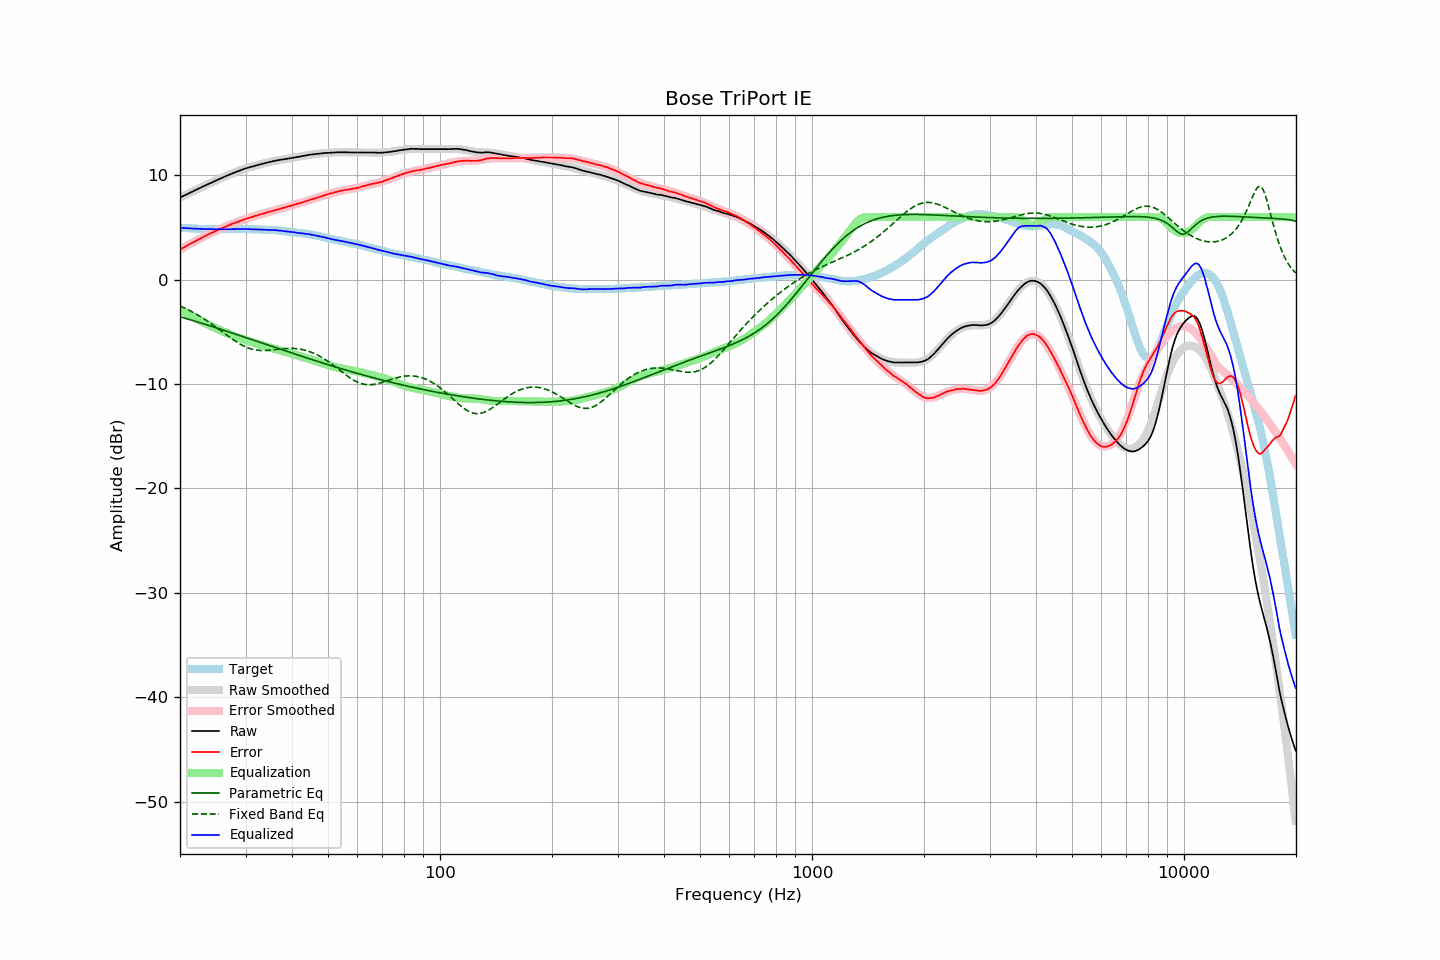

Values plotted in this chart, from the file beside it:
frequency, raw, error, smoothed, error_smoothed, equalization, parametric_eq, fixed_band_eq, equalized_raw, equalized_smoothed, target
20.00, 7.86, 2.88, 7.86, 2.88, -2.88, -3.56, -2.52, 4.98, 4.98, 4.98
20.20, 7.93, 2.96, 7.93, 2.97, -2.97, -3.60, -2.59, 4.96, 4.96, 4.97
20.40, 8.01, 3.06, 8.01, 3.05, -3.05, -3.65, -2.66, 4.96, 4.95, 4.95
20.61, 8.08, 3.13, 8.08, 3.14, -3.14, -3.69, -2.73, 4.94, 4.94, 4.94
20.81, 8.15, 3.23, 8.16, 3.23, -3.23, -3.74, -2.81, 4.92, 4.93, 4.92
21.02, 8.23, 3.32, 8.23, 3.31, -3.31, -3.78, -2.88, 4.92, 4.92, 4.91
21.23, 8.30, 3.40, 8.30, 3.39, -3.39, -3.83, -2.96, 4.90, 4.91, 4.90
21.44, 8.38, 3.47, 8.38, 3.48, -3.48, -3.88, -3.04, 4.90, 4.90, 4.91
21.66, 8.45, 3.56, 8.45, 3.56, -3.56, -3.92, -3.12, 4.89, 4.89, 4.89
21.87, 8.53, 3.64, 8.53, 3.64, -3.64, -3.97, -3.21, 4.89, 4.88, 4.89
22.09, 8.60, 3.73, 8.60, 3.72, -3.72, -4.01, -3.30, 4.88, 4.88, 4.87
22.31, 8.67, 3.80, 8.67, 3.81, -3.81, -4.06, -3.39, 4.87, 4.87, 4.87
22.54, 8.75, 3.89, 8.75, 3.89, -3.89, -4.11, -3.48, 4.86, 4.86, 4.86
22.76, 8.82, 3.96, 8.82, 3.96, -3.96, -4.16, -3.57, 4.86, 4.86, 4.86
22.99, 8.90, 4.05, 8.90, 4.04, -4.04, -4.20, -3.67, 4.86, 4.85, 4.85
23.22, 8.97, 4.13, 8.97, 4.12, -4.12, -4.25, -3.77, 4.85, 4.85, 4.84
23.45, 9.04, 4.19, 9.04, 4.20, -4.20, -4.30, -3.87, 4.84, 4.84, 4.85
23.69, 9.11, 4.27, 9.11, 4.28, -4.28, -4.35, -3.97, 4.83, 4.84, 4.84
23.92, 9.19, 4.36, 9.19, 4.35, -4.35, -4.40, -4.07, 4.84, 4.84, 4.83
24.16, 9.26, 4.42, 9.26, 4.42, -4.42, -4.44, -4.18, 4.84, 4.83, 4.84
24.40, 9.33, 4.49, 9.33, 4.50, -4.50, -4.49, -4.29, 4.83, 4.83, 4.84
24.65, 9.40, 4.56, 9.40, 4.57, -4.57, -4.54, -4.40, 4.83, 4.83, 4.84
24.89, 9.47, 4.64, 9.47, 4.64, -4.64, -4.59, -4.51, 4.83, 4.83, 4.83
25.14, 9.54, 4.72, 9.54, 4.71, -4.71, -4.64, -4.62, 4.83, 4.83, 4.82
25.39, 9.61, 4.79, 9.61, 4.78, -4.78, -4.69, -4.74, 4.83, 4.83, 4.82
25.65, 9.68, 4.86, 9.68, 4.85, -4.85, -4.74, -4.85, 4.83, 4.83, 4.82
25.91, 9.74, 4.92, 9.74, 4.92, -4.92, -4.79, -4.97, 4.82, 4.83, 4.82
26.16, 9.81, 4.98, 9.81, 4.99, -4.99, -4.84, -5.08, 4.82, 4.83, 4.83
26.43, 9.88, 5.05, 9.88, 5.05, -5.05, -4.89, -5.20, 4.83, 4.83, 4.83
26.69, 9.94, 5.11, 9.94, 5.12, -5.12, -4.94, -5.31, 4.82, 4.83, 4.83
26.96, 10.01, 5.18, 10.01, 5.18, -5.18, -4.99, -5.42, 4.83, 4.83, 4.83
27.23, 10.07, 5.24, 10.07, 5.24, -5.24, -5.04, -5.53, 4.83, 4.83, 4.83
27.50, 10.14, 5.31, 10.14, 5.30, -5.30, -5.09, -5.64, 4.84, 4.83, 4.83
27.77, 10.20, 5.37, 10.20, 5.36, -5.36, -5.14, -5.75, 4.84, 4.84, 4.83
28.05, 10.26, 5.43, 10.26, 5.42, -5.42, -5.19, -5.85, 4.84, 4.84, 4.83
28.33, 10.32, 5.48, 10.32, 5.48, -5.48, -5.25, -5.95, 4.84, 4.84, 4.84
28.62, 10.38, 5.54, 10.38, 5.54, -5.54, -5.30, -6.05, 4.84, 4.84, 4.84
28.90, 10.44, 5.59, 10.44, 5.60, -5.60, -5.35, -6.14, 4.84, 4.84, 4.85
29.19, 10.50, 5.65, 10.49, 5.65, -5.65, -5.40, -6.23, 4.85, 4.84, 4.85
29.48, 10.55, 5.70, 10.55, 5.71, -5.71, -5.45, -6.31, 4.84, 4.84, 4.85
29.78, 10.61, 5.76, 10.60, 5.76, -5.76, -5.50, -6.39, 4.85, 4.84, 4.84
30.08, 10.66, 5.82, 10.65, 5.81, -5.81, -5.55, -6.46, 4.85, 4.84, 4.84
30.38, 10.70, 5.87, 10.70, 5.86, -5.86, -5.61, -6.52, 4.84, 4.84, 4.83
30.68, 10.75, 5.92, 10.75, 5.91, -5.91, -5.66, -6.58, 4.84, 4.83, 4.83
30.99, 10.79, 5.96, 10.79, 5.96, -5.96, -5.71, -6.63, 4.83, 4.83, 4.83
31.30, 10.83, 6.00, 10.84, 6.01, -6.01, -5.76, -6.67, 4.82, 4.82, 4.83
31.61, 10.88, 6.06, 10.88, 6.06, -6.06, -5.81, -6.71, 4.82, 4.82, 4.82
31.93, 10.92, 6.12, 10.92, 6.11, -6.11, -5.86, -6.74, 4.81, 4.81, 4.80
32.24, 10.96, 6.15, 10.96, 6.16, -6.16, -5.92, -6.76, 4.80, 4.81, 4.81
32.57, 11.00, 6.20, 11.00, 6.20, -6.20, -5.97, -6.78, 4.80, 4.80, 4.80
32.89, 11.05, 6.25, 11.04, 6.25, -6.25, -6.02, -6.79, 4.80, 4.80, 4.80
33.22, 11.08, 6.29, 11.08, 6.29, -6.29, -6.07, -6.79, 4.79, 4.79, 4.79
33.55, 11.12, 6.33, 11.12, 6.34, -6.34, -6.12, -6.79, 4.78, 4.79, 4.79
33.89, 11.16, 6.38, 11.16, 6.38, -6.38, -6.18, -6.79, 4.78, 4.78, 4.78
34.23, 11.20, 6.43, 11.20, 6.43, -6.43, -6.23, -6.78, 4.77, 4.77, 4.77
34.57, 11.23, 6.47, 11.24, 6.47, -6.47, -6.28, -6.77, 4.76, 4.77, 4.76
34.92, 11.27, 6.52, 11.27, 6.51, -6.51, -6.33, -6.76, 4.76, 4.76, 4.75
35.27, 11.31, 6.54, 11.31, 6.56, -6.56, -6.38, -6.74, 4.75, 4.75, 4.77
35.62, 11.34, 6.60, 11.34, 6.60, -6.60, -6.44, -6.73, 4.74, 4.74, 4.74
35.97, 11.38, 6.64, 11.37, 6.64, -6.64, -6.49, -6.71, 4.74, 4.73, 4.74
... 635 more rows
